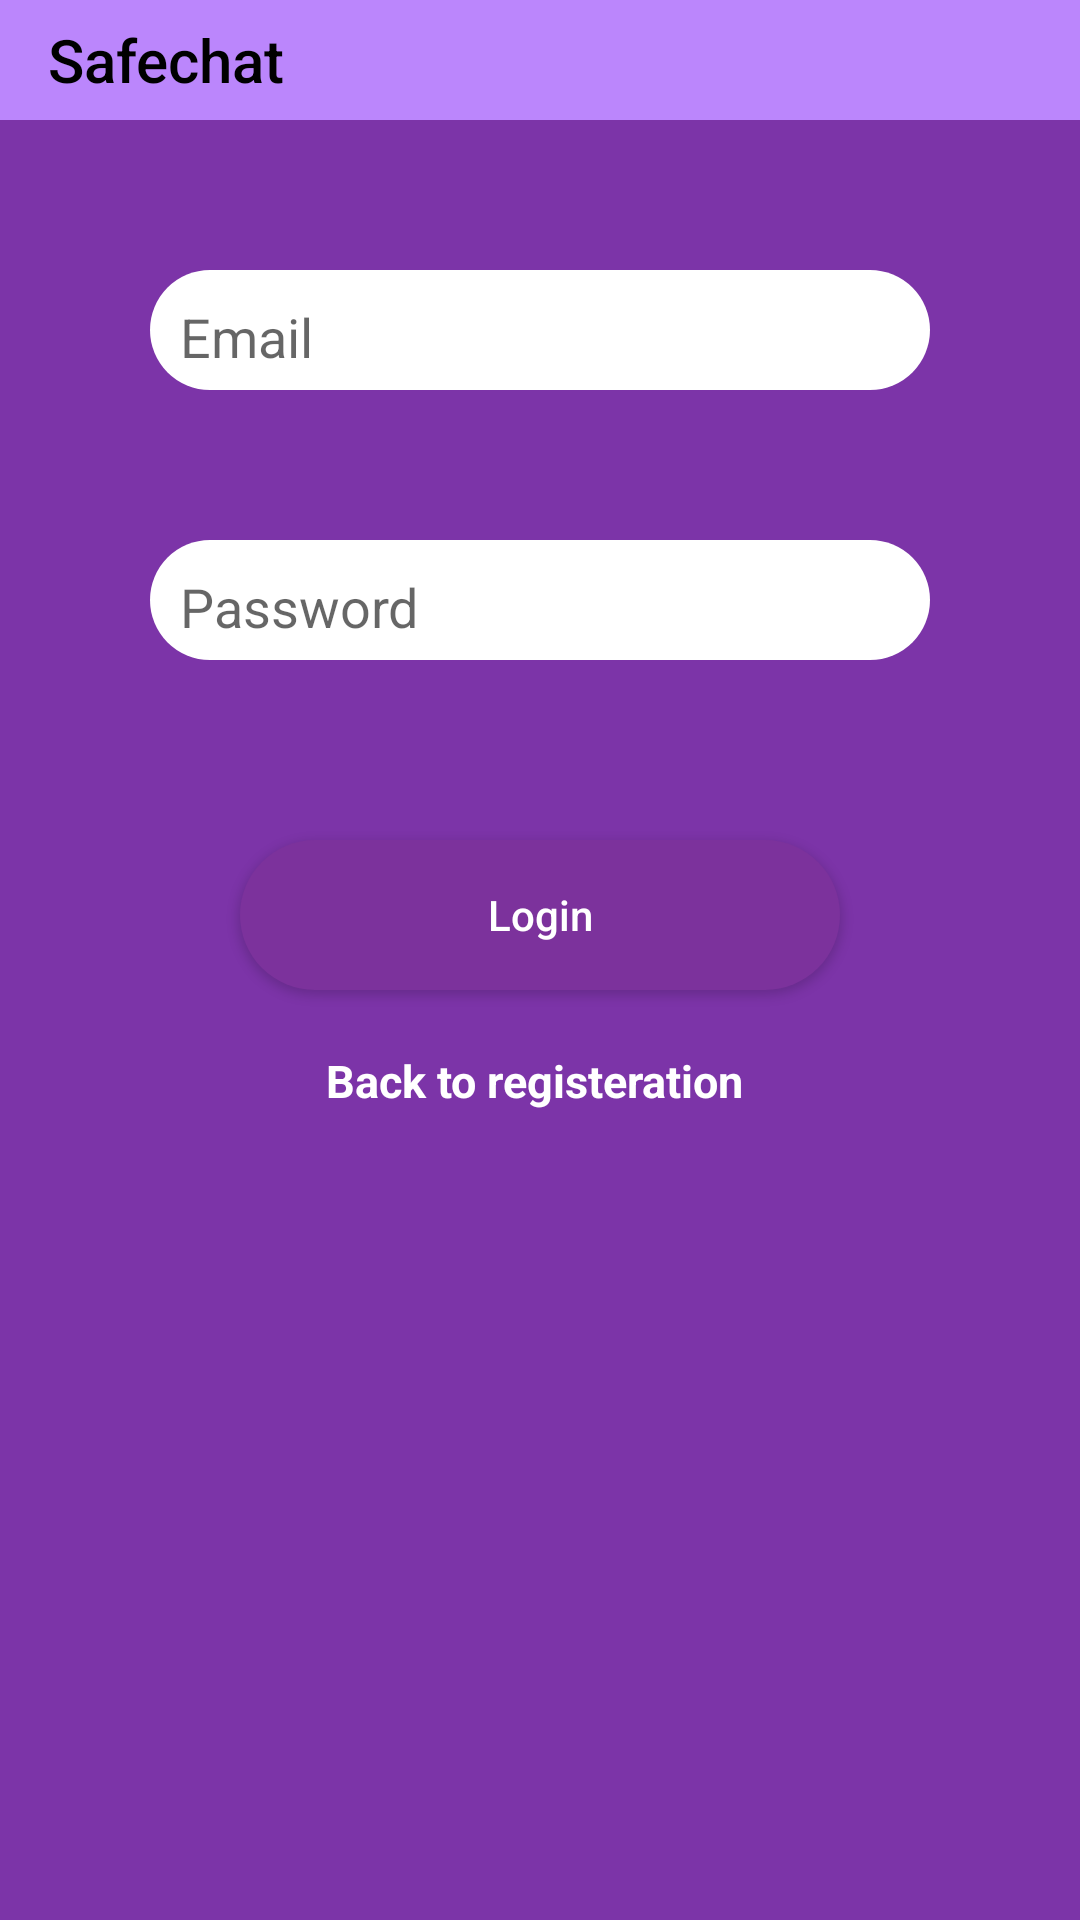

Reconstruct the res/layout file that produces this screen, plus the resources it refers to.
<!-- AndroidManifest.xml: application theme Theme.AppCompat.Light.NoActionBar -->
<!-- res/layout/activity_login.xml -->
<?xml version="1.0" encoding="utf-8"?>
<androidx.constraintlayout.widget.ConstraintLayout xmlns:android="http://schemas.android.com/apk/res/android"
    xmlns:app="http://schemas.android.com/apk/res-auto"
    xmlns:tools="http://schemas.android.com/tools"
    android:layout_width="match_parent"
    android:layout_height="match_parent"
    android:background="#7C34A8"
    tools:context=".registerlogin.LoginActivity">

    <androidx.appcompat.widget.Toolbar
        android:layout_width="match_parent"
        android:layout_height="40dp"
        android:background="@color/purple_200"
        app:layout_constraintTop_toTopOf="parent"
        app:layout_constraintLeft_toLeftOf="parent"
        app:layout_constraintRight_toRightOf="parent"
        android:id="@+id/toolbar"
        app:title="@string/app_name"
        app:titleTextColor="@color/black"
        />

    <EditText
        android:id="@+id/email_edittext_log"
        android:layout_width="match_parent"
        android:layout_height="40dp"
        android:layout_margin="50dp"
        android:background="@drawable/edittext_round_shape_register_login"
        android:hint="Email"
        android:inputType="textEmailAddress"
        android:padding="10dp"
        app:layout_constraintHorizontal_bias="0.646"
        app:layout_constraintLeft_toLeftOf="parent"
        app:layout_constraintRight_toRightOf="parent"
        app:layout_constraintTop_toBottomOf="@+id/toolbar" />

    <EditText
        android:layout_width="match_parent"
        android:layout_height="40dp"
        app:layout_constraintTop_toBottomOf="@+id/email_edittext_log"
        app:layout_constraintLeft_toLeftOf="@+id/email_edittext_log"
        app:layout_constraintRight_toRightOf="@+id/email_edittext_log"
        android:background="@drawable/edittext_round_shape_register_login"
        android:hint="Password"
        android:padding="10dp"
        android:layout_margin="50dp"
        android:inputType="textPassword"
        android:id="@+id/password_edittext_log"
        />
    <Button
        android:id="@+id/login_button"
        android:layout_width="200dp"
        android:layout_height="50dp"
        app:layout_constraintTop_toBottomOf="@+id/password_edittext_log"
        app:layout_constraintRight_toRightOf="@+id/password_edittext_log"
        app:layout_constraintLeft_toLeftOf="@+id/password_edittext_log"
        android:layout_margin="60dp"
        android:text="Login"
        android:textAllCaps="false"
        android:padding="10dp"
        android:background="@drawable/button_round"
        android:textColor="@color/white"
        android:textSize="14sp"
        />
    <TextView
        android:id="@+id/textview_back_register"
        android:layout_width="wrap_content"
        android:layout_height="wrap_content"
        app:layout_constraintTop_toBottomOf="@+id/login_button"
        app:layout_constraintLeft_toLeftOf="@+id/login_button"
        app:layout_constraintRight_toRightOf="@+id/login_button"
        android:text="Back to registeration "
        android:textAlignment="center"
        android:layout_margin="20dp"
        android:textColor="@color/white"
        android:fontFamily="sans-serif"
        android:textSize="15sp"
        android:textStyle="bold"

        />
</androidx.constraintlayout.widget.ConstraintLayout>
<!-- resources referenced by this layout -->
<resources>
  <!-- drawable button_round (drawable) -->
  <?xml version="1.0" encoding="utf-8"?>
  <shape xmlns:android="http://schemas.android.com/apk/res/android">
   <corners
       android:radius="25dp"/>
  <solid
   android:color="#7C329C"/>
  </shape>
  <!-- drawable edittext_round_shape_register_login (drawable) -->
  <?xml version="1.0" encoding="utf-8"?>
  <shape xmlns:android="http://schemas.android.com/apk/res/android">
  
      <corners
          android:radius="25dp"/>
      <solid android:color="@color/white"/>
  </shape>
  <string name="app_name">Safechat</string>
  <!-- not gathered from this repository: default colours our renderer supplied (Android Studio template values) -->
  <color name="purple_200">#FFBB86FC</color>
  <color name="black">#FF000000</color>
  <color name="white">#FFFFFFFF</color>
</resources>
